Run: headless pygame with SDL's dummy video driver; simulated clock (each Clock.tick advances the game by its frame time, no real sleeping); random seed 0; keys injected as events and as key.get_pressed() state; no mouse input.
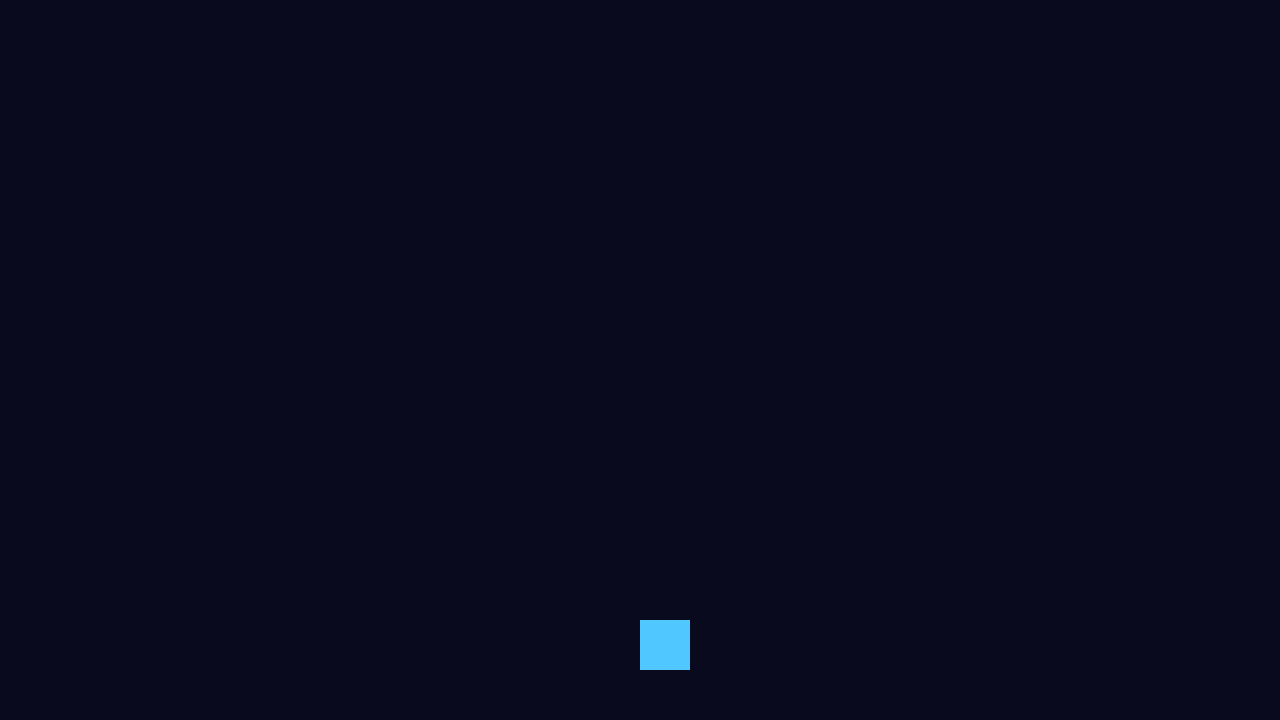
Frame 1 of 4 · flips 1–60 · no input
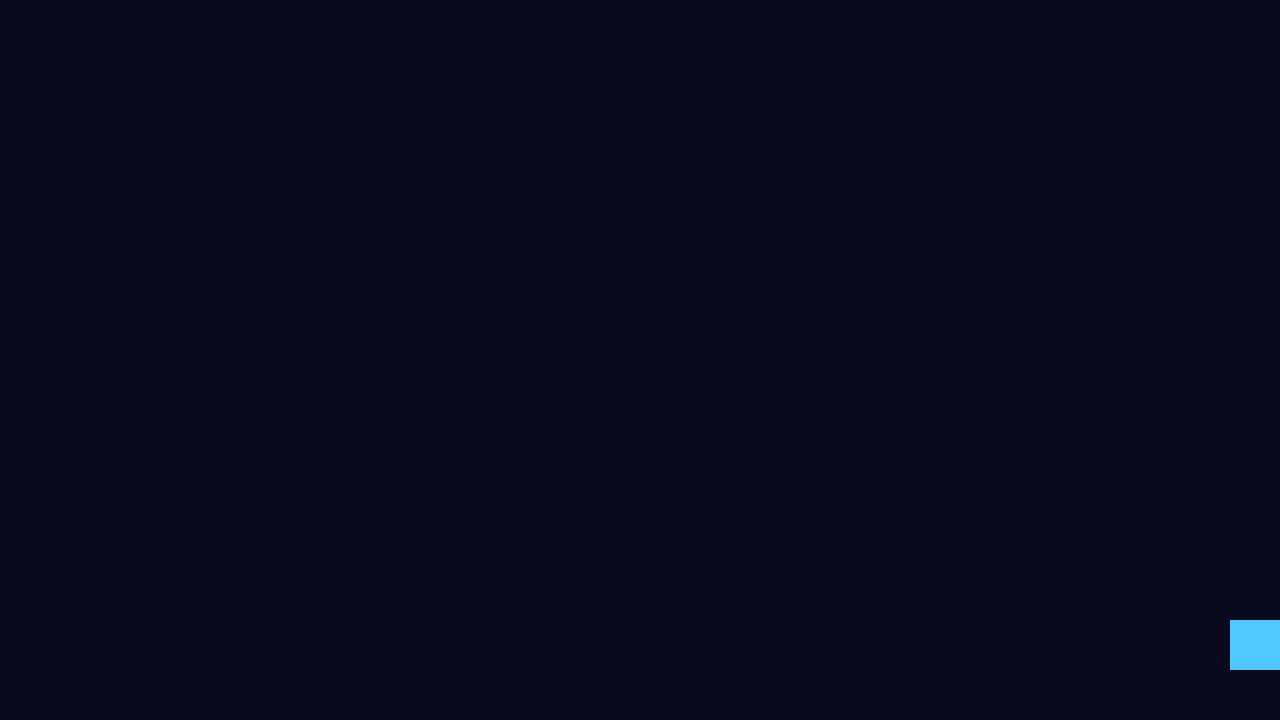
Frame 2 of 4 · flips 61–180 · tapped SPACE, RETURN · held RIGHT (→), D
Frame 3 of 4 · flips 181–300 · held DOWN (↓), S · screen unchanged from frame 2, image omitted
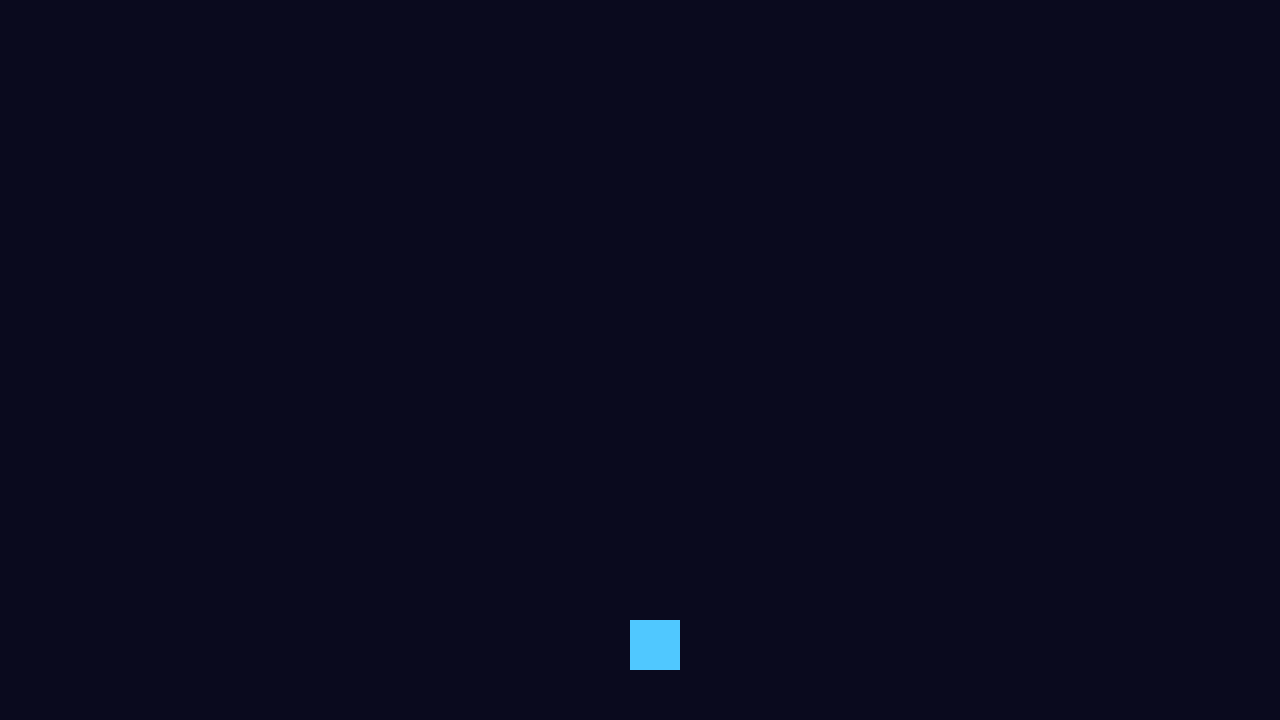
Frame 4 of 4 · flips 301–420 · held LEFT (←), A, UP (↑), W

The pygame program that drew these frames:

#Autor: Sebastian Triana

#Caso de uso: Aprender a usar hilos por medio de un jueguito

import pygame
import threading
import random
import time


pygame.init()

COLOR_FONDO = (10, 10, 30)
COLOR_METEORO = (255, 80, 80)
COLOR_JUGADOR = (80, 200, 255)

#tamaño de la ventana
ANCHO = 1280
ALTO = 720

#posicion inicial de la navesita
# (estos valores ahora los maneja la clase Jugador)

#la pantalla
pantalla = pygame.display.set_mode((ANCHO, ALTO))

#creacion del reloj
reloj = pygame.time.Clock()
FPS = 60

juego_activo = True
perdiste = False  # <-- NUEVO

meteoros = [] 


#clase navesita
class Jugador:
    def __init__(self):
        #posición inicial de la navesita
        self.x = ANCHO / 2
        self.y = ALTO - 100
        self.ancho = 50
        self.alto = 50
        self.velocidad = 5

    def mover(self, teclas):
        if teclas[pygame.K_LEFT]:
            self.x -= self.velocidad

        if teclas[pygame.K_RIGHT]:
            self.x += self.velocidad

        # Evitar que se salga del lado izquierdo
        if self.x < 0:
            self.x = 0

        # Evitar que se salga del lado derecho
        if self.x > ANCHO - self.ancho:
            self.x = ANCHO - self.ancho

    def dibujar(self, pantalla):
        #dibujo de la nave
        pygame.draw.rect(
            pantalla,
            COLOR_JUGADOR,  # color de la navesita
            (self.x, self.y, self.ancho, self.alto)  # tamaño de la navesita
        )


#Clase meteorito
class Meteoro(threading.Thread):
    def __init__(self):
        super().__init__()
        self.x = random.randint(0, ANCHO)
        self.y = -50
        self.velocidad = random.randint(3, 7)
        self.vivo = True

    def run(self):
        while self.vivo and juego_activo:
            self.y += self.velocidad

            if self.y > ALTO + 50:
                self.vivo = False  

            time.sleep(0.02) 

    def generador_meteoros():
        while juego_activo:
            nuevo = Meteoro()
            meteoros.append(nuevo)
            nuevo.start()  # inicia el hilo del meteoro

            time.sleep(0.7)  # cada cuanto se generan las piedras esas


# iniciar el generador de peñones
hilo_generador = threading.Thread(target=Meteoro.generador_meteoros)
hilo_generador.start()

# Crear jugador
jugador = Jugador()


#manejo de las colisiones
def hay_colision(jugador, meteoro):
    nave_rect = pygame.Rect(jugador.x, jugador.y, jugador.ancho, jugador.alto)
    meteoro_rect = pygame.Rect(meteoro.x - 20, meteoro.y - 20, 40, 40)
    return nave_rect.colliderect(meteoro_rect)


#loop principal
while juego_activo:
    reloj.tick(FPS)

    for evento in pygame.event.get():
        if evento.type == pygame.QUIT:
            juego_activo = False

    pantalla.fill(COLOR_FONDO)

    if not perdiste:

        teclas = pygame.key.get_pressed()
        jugador.mover(teclas)
        jugador.dibujar(pantalla)

        for m in meteoros:
            if m.vivo:
                pygame.draw.circle(pantalla, COLOR_METEORO, (int(m.x), int(m.y)), 20)

                # DETECCION DE COLISION
                if hay_colision(jugador, m):
                    perdiste = True
                    juego_activo = False  # detener generador
                    break

    pygame.display.flip() #Se muestra todo lo dibujado


#Jajajaja, perdistes
pantalla.fill((0, 0, 0))

fuente = pygame.font.Font(None, 100)
texto = fuente.render("Jajajajaj, que malo eres!", True, (255, 0, 0))
pantalla.blit(texto, (ANCHO//2 - texto.get_width()//2, ALTO//2 - texto.get_height()//2))

pygame.display.flip()

time.sleep(3)

pygame.quit()
